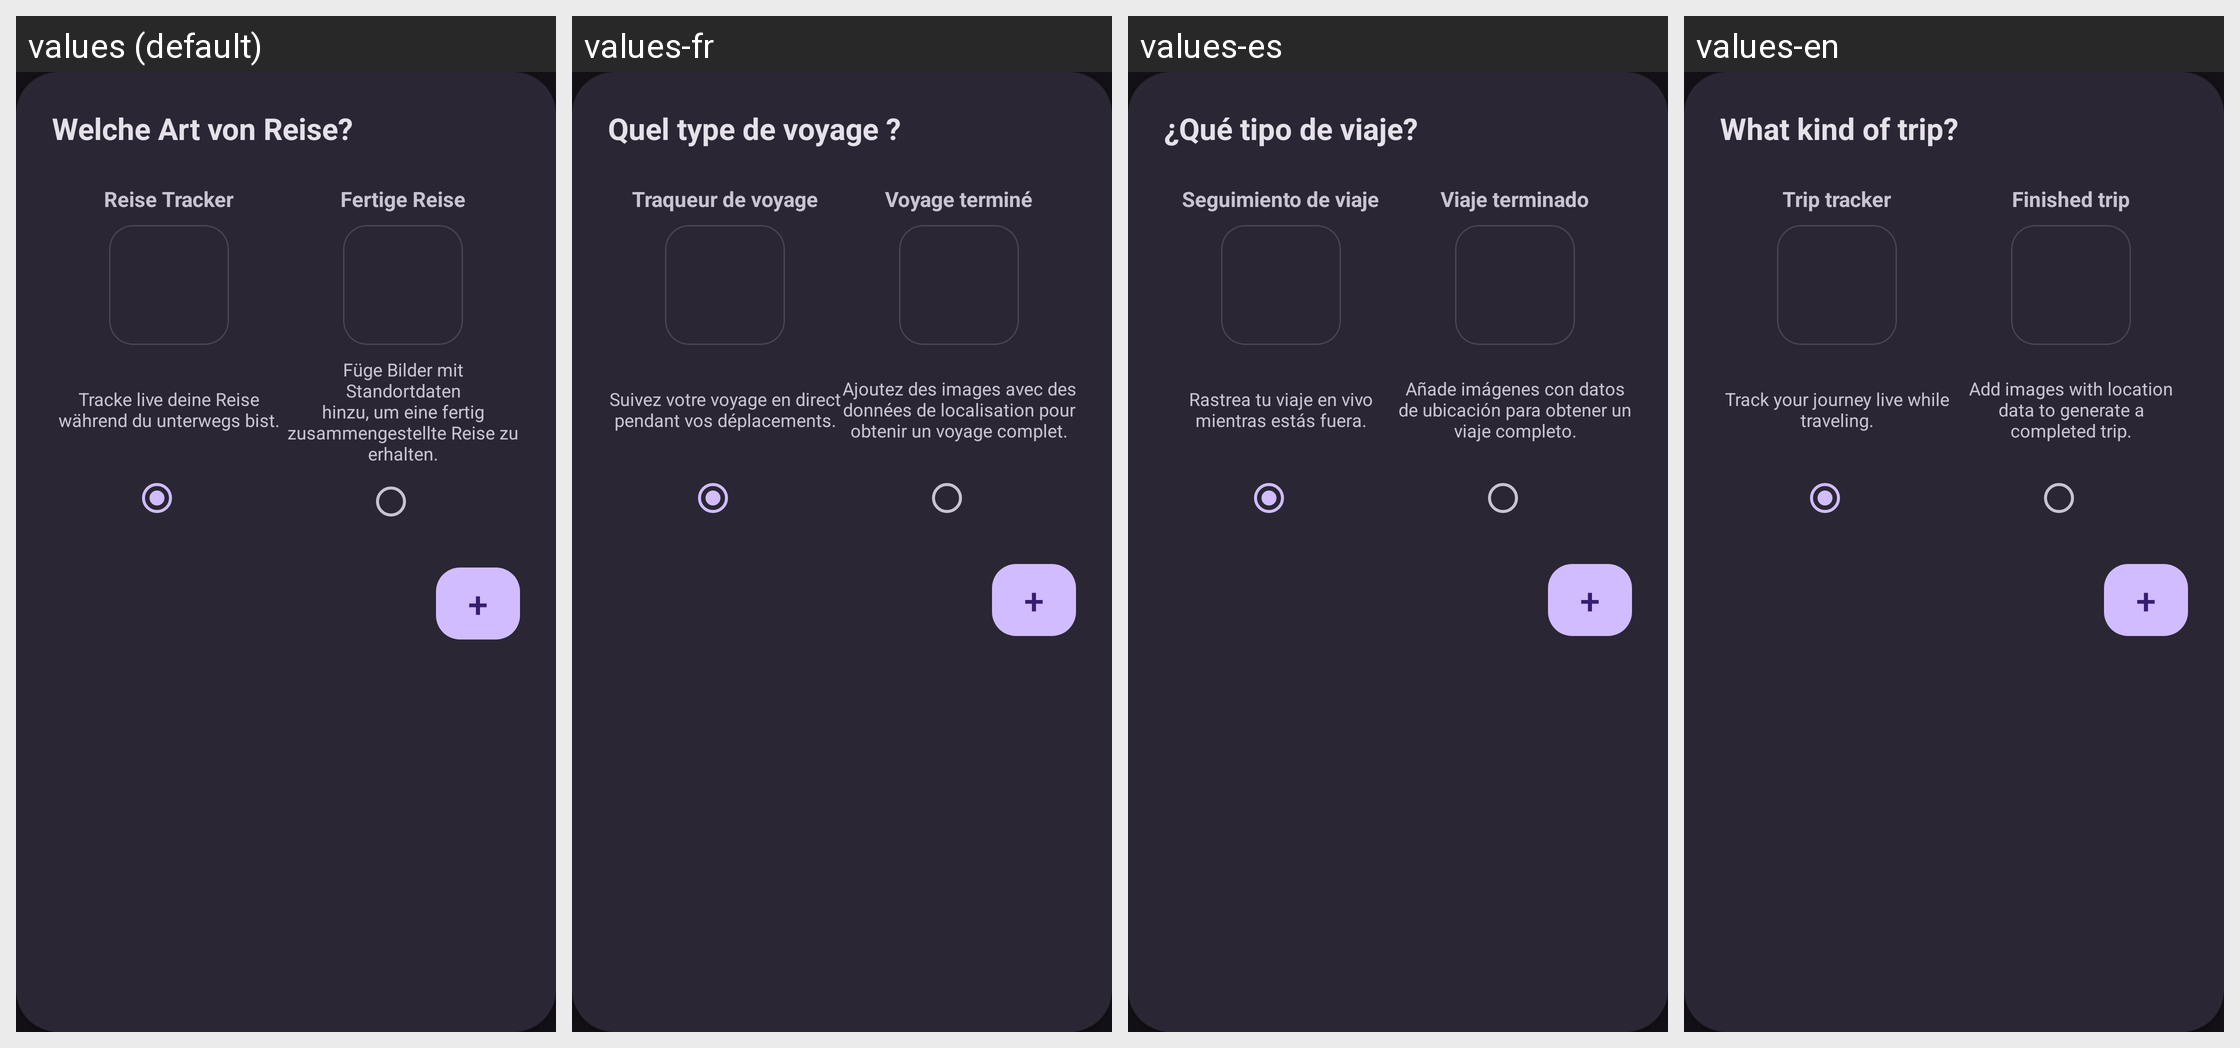

For this localized Android screen grid, give each drawn string resource with its value in every locale shown.
Android screen res/layout/dialog_trip_selection.xml rendered under 4 locales, left to right: values (default), values-fr, values-es, values-en. Device: Nexus 5 (rendered at 1080×1920; each locale shown at half size, 540×960, under a caption strip naming it); theme Theme.PlacesTracker.
Other locales in the repository, not shown: values-pt.
Strings drawn on this screen, with the default value and each locale's value (text and hints the layout hard-codes, and strings that could not be matched under every locale, appear in the picture but are not listed):

trip_selection_title
  values: Welche Art von Reise?
  values-fr: Quel type de voyage ?
  values-es: ¿Qué tipo de viaje?
  values-en: What kind of trip?

trip_selection_tracker
  values: Reise Tracker
  values-fr: Traqueur de voyage
  values-es: Seguimiento de viaje
  values-en: Trip tracker

trip_selection_tracker_desc
  values: Tracke live deine Reise während du unterwegs bist.
  values-fr: Suivez votre voyage en direct pendant vos déplacements.
  values-es: Rastrea tu viaje en vivo mientras estás fuera.
  values-en: Track your journey live while traveling.

trip_selection_auto
  values: Fertige Reise
  values-fr: Voyage terminé
  values-es: Viaje terminado
  values-en: Finished trip

trip_selection_auto_desc
  values: Füge Bilder mit Standortdaten hinzu, um eine fertig zusammengestellte Reise zu erhalten.
  values-fr: Ajoutez des images avec des données de localisation pour obtenir un voyage complet.
  values-es: Añade imágenes con datos de ubicación para obtener un viaje completo.
  values-en: Add images with location data to generate a completed trip.

plus_symbol
  values: +
  values-fr: +
  values-es: +
  values-en: +
